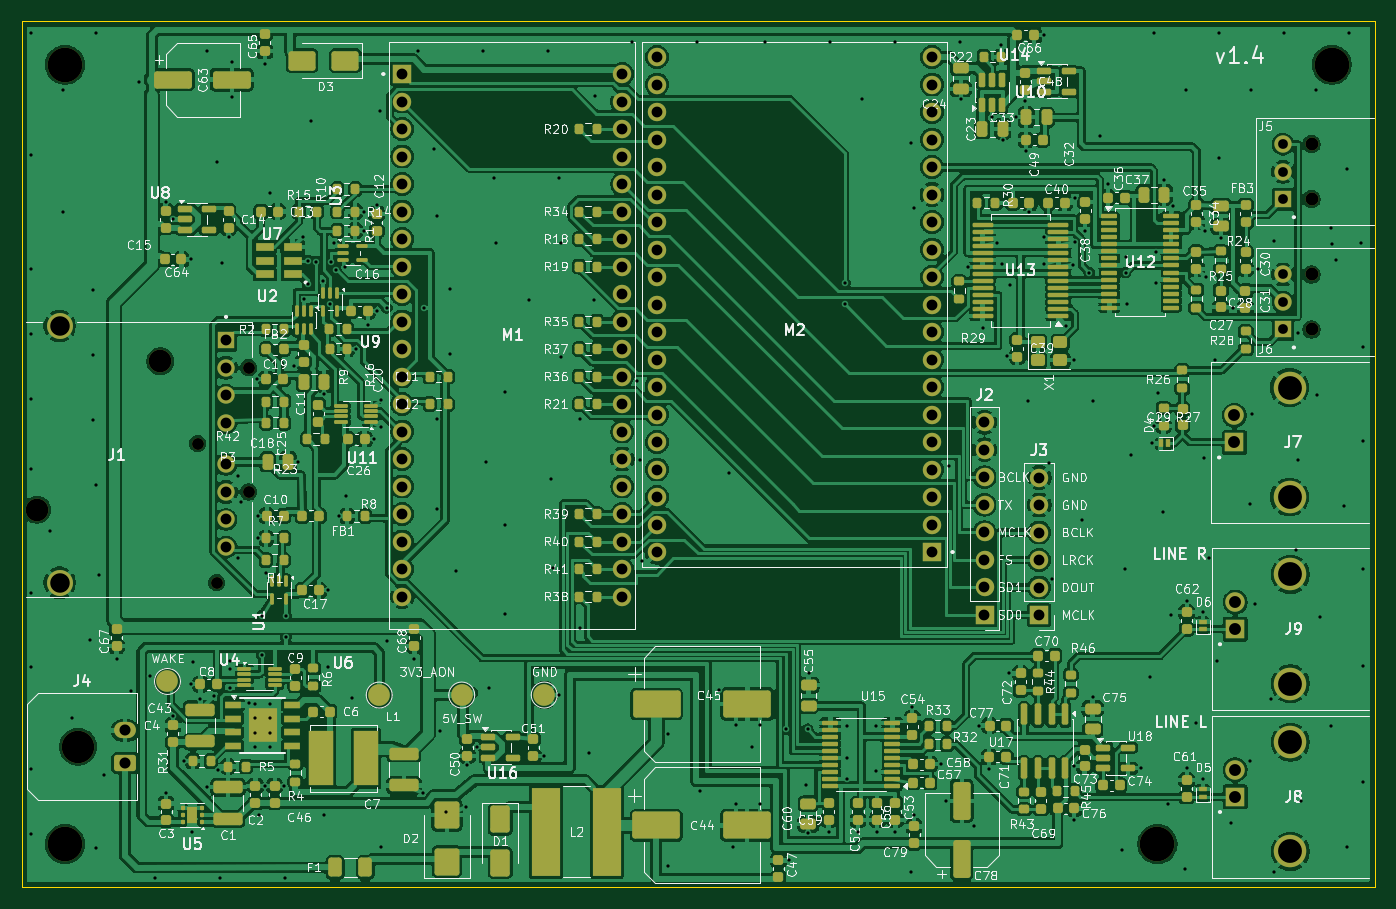
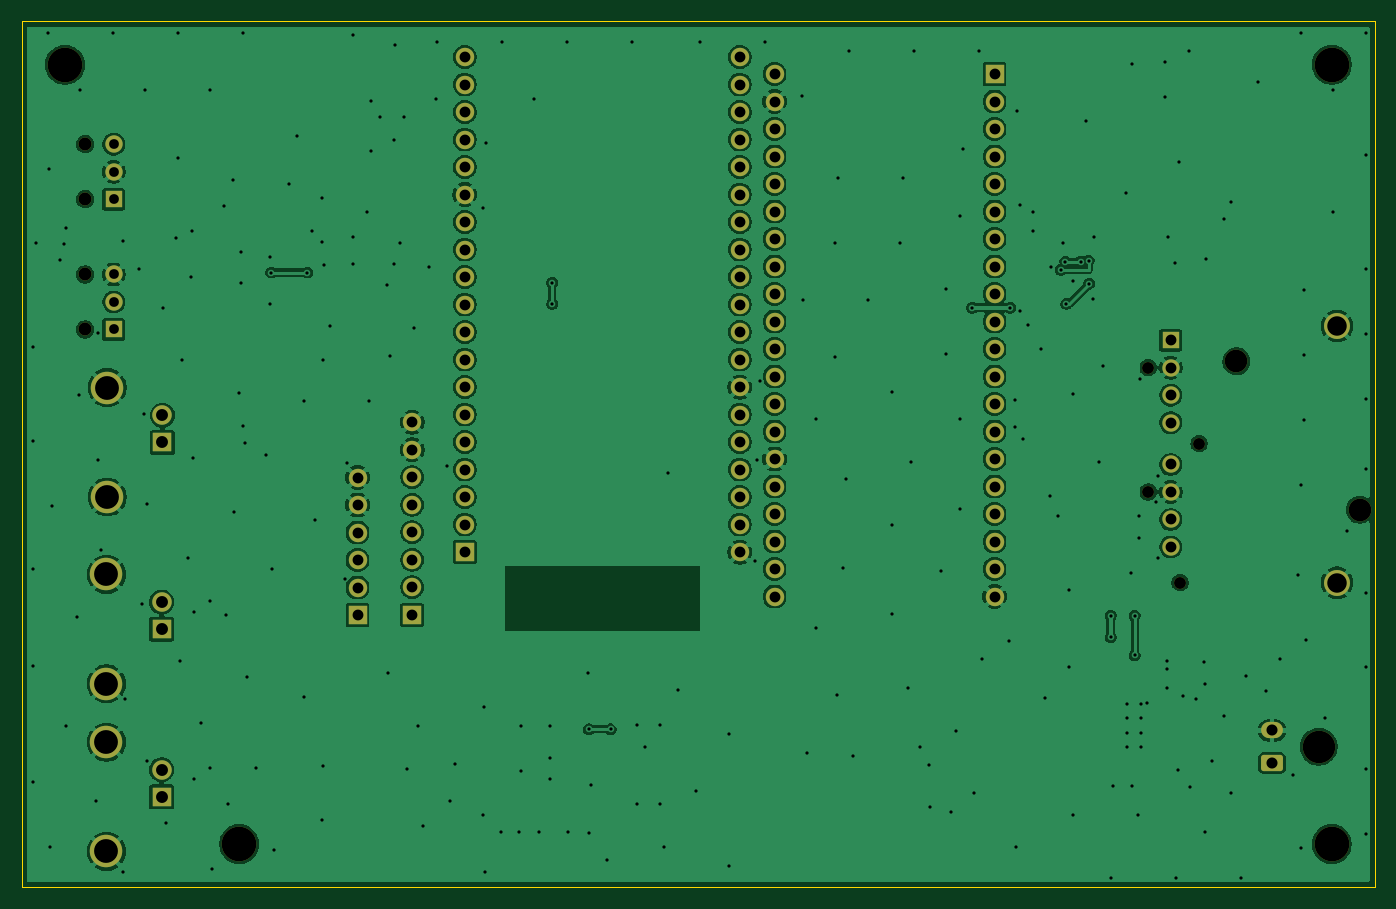
Circuit board: 9 layer files. Board 125.0 x 80.0 mm.
- bottom_copper: most_listener-B_Cu.gbl (232993 bytes)
- bottom_mask: most_listener-B_Mask.gbs (5120 bytes)
- outline: most_listener-Edge_Cuts.gm1 (623 bytes)
- top_copper: most_listener-F_Cu.gtl (589420 bytes)
- top_mask: most_listener-F_Mask.gts (23352 bytes)
- paste: most_listener-F_Paste.gtp (19118 bytes)
- top_silk: most_listener-F_Silkscreen.gto (304197 bytes)
- drill: most_listener-NPTH.drl (784 bytes)
- drill: most_listener-PTH.drl (6802 bytes)

=== bottom_copper: most_listener-B_Cu.gbl (232993 bytes, source omitted) ===
=== bottom_mask: most_listener-B_Mask.gbs ===
%TF.GenerationSoftware,KiCad,Pcbnew,10.0.6*%
%TF.CreationDate,2026-10-01T00:00:00+00:00*%
%TF.ProjectId,most_listener,6d6f7374-5f6c-4697-9374-656e65722e6b,1.4*%
%TF.SameCoordinates,Original*%
%TF.FileFunction,Soldermask,Bot*%
%TF.FilePolarity,Negative*%
%FSLAX46Y46*%
G04 Gerber Fmt 4.6, Leading zero omitted, Abs format (unit mm)*
G04 Created by KiCad (PCBNEW 10.0.6) date 2026-10-01 00:00:00*
%MOMM*%
%LPD*%
G01*
G04 APERTURE LIST*
G04 Aperture macros list*
%AMRoundRect*
0 Rectangle with rounded corners*
0 $1 Rounding radius*
0 $2 $3 $4 $5 $6 $7 $8 $9 X,Y pos of 4 corners*
0 Add a 4 corners polygon primitive as box body*
4,1,4,$2,$3,$4,$5,$6,$7,$8,$9,$2,$3,0*
0 Add four circle primitives for the rounded corners*
1,1,$1+$1,$2,$3*
1,1,$1+$1,$4,$5*
1,1,$1+$1,$6,$7*
1,1,$1+$1,$8,$9*
0 Add four rect primitives between the rounded corners*
20,1,$1+$1,$2,$3,$4,$5,0*
20,1,$1+$1,$4,$5,$6,$7,0*
20,1,$1+$1,$6,$7,$8,$9,0*
20,1,$1+$1,$8,$9,$2,$3,0*%
G04 Aperture macros list end*
%ADD10C,1.200000*%
%ADD11R,1.600000X1.600000*%
%ADD12C,1.600000*%
%ADD13R,1.700000X1.700000*%
%ADD14C,1.700000*%
%ADD15R,1.800000X1.800000*%
%ADD16C,3.000000*%
%ADD17C,1.800000*%
%ADD18C,3.200000*%
%ADD19RoundRect,0.250001X0.759999X-0.499999X0.759999X0.499999X-0.759999X0.499999X-0.759999X-0.499999X0*%
%ADD20O,2.020000X1.500000*%
%ADD21C,1.100000*%
%ADD22C,2.100000*%
%ADD23C,2.400000*%
G04 APERTURE END LIST*
D10*
%TO.C,J6*%
X119130000Y-28464000D03*
X119130000Y-23384000D03*
D11*
X116500000Y-28464000D03*
D12*
X116500000Y-25924000D03*
X116500000Y-23384000D03*
%TD*%
D10*
%TO.C,J5*%
X119130000Y-16433800D03*
X119130000Y-11353800D03*
D11*
X116500000Y-16433800D03*
D12*
X116500000Y-13893800D03*
X116500000Y-11353800D03*
%TD*%
D13*
%TO.C,J3*%
X93980000Y-54838600D03*
D14*
X93980000Y-52298600D03*
X93980000Y-49758600D03*
X93980000Y-47218600D03*
X93980000Y-44678600D03*
X93980000Y-42138600D03*
%TD*%
D13*
%TO.C,M2*%
X84074000Y-49022000D03*
D14*
X84074000Y-46482000D03*
X84074000Y-43942000D03*
X84074000Y-41402000D03*
X84074000Y-38862000D03*
X84074000Y-36322000D03*
X84074000Y-33782000D03*
X84074000Y-31242000D03*
X84074000Y-28702000D03*
X84074000Y-26162000D03*
X84074000Y-23622000D03*
X84074000Y-21082000D03*
X84074000Y-18542000D03*
X84074000Y-16002000D03*
X84074000Y-13462000D03*
X84074000Y-10922000D03*
X84074000Y-8382000D03*
X84074000Y-5842000D03*
X84074000Y-3302000D03*
X58674000Y-49022000D03*
X58674000Y-46482000D03*
X58674000Y-43942000D03*
X58674000Y-41402000D03*
X58674000Y-38862000D03*
X58674000Y-36322000D03*
X58674000Y-33782000D03*
X58674000Y-31242000D03*
X58674000Y-28702000D03*
X58674000Y-26162000D03*
X58674000Y-23622000D03*
X58674000Y-21082000D03*
X58674000Y-18542000D03*
X58674000Y-16002000D03*
X58674000Y-13462000D03*
X58674000Y-10922000D03*
X58674000Y-8382000D03*
X58674000Y-5842000D03*
X58674000Y-3302000D03*
%TD*%
D15*
%TO.C,J8*%
X112074000Y-71630000D03*
D16*
X117174000Y-76680000D03*
X117174000Y-66580000D03*
D17*
X112074000Y-69130000D03*
%TD*%
D15*
%TO.C,J9*%
X112074000Y-56136000D03*
D16*
X117174000Y-61186000D03*
X117174000Y-51086000D03*
D17*
X112074000Y-53636000D03*
%TD*%
D18*
%TO.C,H3*%
X4000000Y-76000000D03*
%TD*%
D16*
%TO.C,J4*%
X5200000Y-67000000D03*
D19*
X9520000Y-68500000D03*
D20*
X9520000Y-65500000D03*
%TD*%
D18*
%TO.C,H1*%
X4000000Y-4000000D03*
%TD*%
%TO.C,H2*%
X121000000Y-4000000D03*
%TD*%
D13*
%TO.C,J2*%
X88925400Y-54813200D03*
D14*
X88925400Y-52273200D03*
X88925400Y-49733200D03*
X88925400Y-47193200D03*
X88925400Y-44653200D03*
X88925400Y-42113200D03*
X88925400Y-39573200D03*
X88925400Y-37033200D03*
%TD*%
D15*
%TO.C,J7*%
X111998800Y-38887400D03*
D16*
X117098800Y-43937400D03*
X117098800Y-33837400D03*
D17*
X111998800Y-36387400D03*
%TD*%
D21*
%TO.C,J1*%
X18000000Y-51850000D03*
D22*
X1400000Y-45100000D03*
D21*
X20950000Y-43470000D03*
X16250000Y-39000000D03*
X20950000Y-31990000D03*
D22*
X12800000Y-31400000D03*
D23*
X3500000Y-51850000D03*
X3500000Y-28150000D03*
D11*
X18870000Y-29450000D03*
D12*
X18870000Y-31990000D03*
X18870000Y-34530000D03*
X18870000Y-37070000D03*
X18870000Y-40930000D03*
X18870000Y-43470000D03*
X18870000Y-46010000D03*
X18870000Y-48550000D03*
%TD*%
D13*
%TO.C,M1*%
X35140000Y-4870000D03*
D14*
X35140000Y-7410000D03*
X35140000Y-9950000D03*
X35140000Y-12490000D03*
X35140000Y-15030000D03*
X35140000Y-17570000D03*
X35140000Y-20110000D03*
X35140000Y-22650000D03*
X35140000Y-25190000D03*
X35140000Y-27730000D03*
X35140000Y-30270000D03*
X35140000Y-32810000D03*
X35140000Y-35350000D03*
X35140000Y-37890000D03*
X35140000Y-40430000D03*
X35140000Y-42970000D03*
X35140000Y-45510000D03*
X35140000Y-48050000D03*
X35140000Y-50590000D03*
X35140000Y-53130000D03*
X55460000Y-4870000D03*
X55460000Y-7410000D03*
X55460000Y-9950000D03*
X55460000Y-12490000D03*
X55460000Y-15030000D03*
X55460000Y-17570000D03*
X55460000Y-20110000D03*
X55460000Y-22650000D03*
X55460000Y-25190000D03*
X55460000Y-27730000D03*
X55460000Y-30270000D03*
X55460000Y-32810000D03*
X55460000Y-35350000D03*
X55460000Y-37890000D03*
X55460000Y-40430000D03*
X55460000Y-42970000D03*
X55460000Y-45510000D03*
X55460000Y-48050000D03*
X55460000Y-50590000D03*
X55460000Y-53130000D03*
%TD*%
D18*
%TO.C,H4*%
X104902000Y-76000000D03*
%TD*%
M02*

=== outline: most_listener-Edge_Cuts.gm1 ===
%TF.GenerationSoftware,KiCad,Pcbnew,10.0.6*%
%TF.CreationDate,2026-10-01T00:00:00+00:00*%
%TF.ProjectId,most_listener,6d6f7374-5f6c-4697-9374-656e65722e6b,1.4*%
%TF.SameCoordinates,Original*%
%TF.FileFunction,Profile,NP*%
%FSLAX46Y46*%
G04 Gerber Fmt 4.6, Leading zero omitted, Abs format (unit mm)*
G04 Created by KiCad (PCBNEW 10.0.6) date 2026-10-01 00:00:00*
%MOMM*%
%LPD*%
G01*
G04 APERTURE LIST*
%TA.AperFunction,Profile*%
%ADD10C,0.100000*%
%TD*%
G04 APERTURE END LIST*
D10*
X0Y0D02*
X125000000Y0D01*
X0Y-80000000D02*
X0Y0D01*
X125000000Y0D02*
X125000000Y-80000000D01*
X125000000Y-80000000D02*
X0Y-80000000D01*
M02*

=== top_copper: most_listener-F_Cu.gtl (589420 bytes, source omitted) ===
=== top_mask: most_listener-F_Mask.gts (23352 bytes, source omitted) ===
=== paste: most_listener-F_Paste.gtp (19118 bytes, source omitted) ===
=== top_silk: most_listener-F_Silkscreen.gto (304197 bytes, source omitted) ===
=== drill: most_listener-NPTH.drl ===
M48
; DRILL file KiCad 10.0.6 date 2026-10-01T00:00:00
; FORMAT={-:-/ absolute / metric / decimal}
; #@! TF.CreationDate,2026-10-01T00:00:00+00:00
; #@! TF.GenerationSoftware,Kicad,Pcbnew,10.0.6
; #@! TF.FileFunction,NonPlated,1,2,NPTH
FMAT,2
METRIC
; #@! TA.AperFunction,NonPlated,NPTH,ComponentDrill
T1C1.100
; #@! TA.AperFunction,NonPlated,NPTH,ComponentDrill
T2C1.200
; #@! TA.AperFunction,NonPlated,NPTH,ComponentDrill
T3C2.100
; #@! TA.AperFunction,NonPlated,NPTH,ComponentDrill
T4C3.000
; #@! TA.AperFunction,NonPlated,NPTH,ComponentDrill
T5C3.200
%
G90
G05
T1
X16.25Y-39.0
X18.0Y-51.85
X20.95Y-31.99
X20.95Y-43.47
T2
X119.13Y-11.354
X119.13Y-16.434
X119.13Y-23.384
X119.13Y-28.464
T3
X1.4Y-45.1
X12.8Y-31.4
T4
X5.2Y-67.0
T5
X4.0Y-4.0
X4.0Y-76.0
X104.902Y-76.0
X121.0Y-4.0
M30

=== drill: most_listener-PTH.drl (6802 bytes, source omitted) ===
